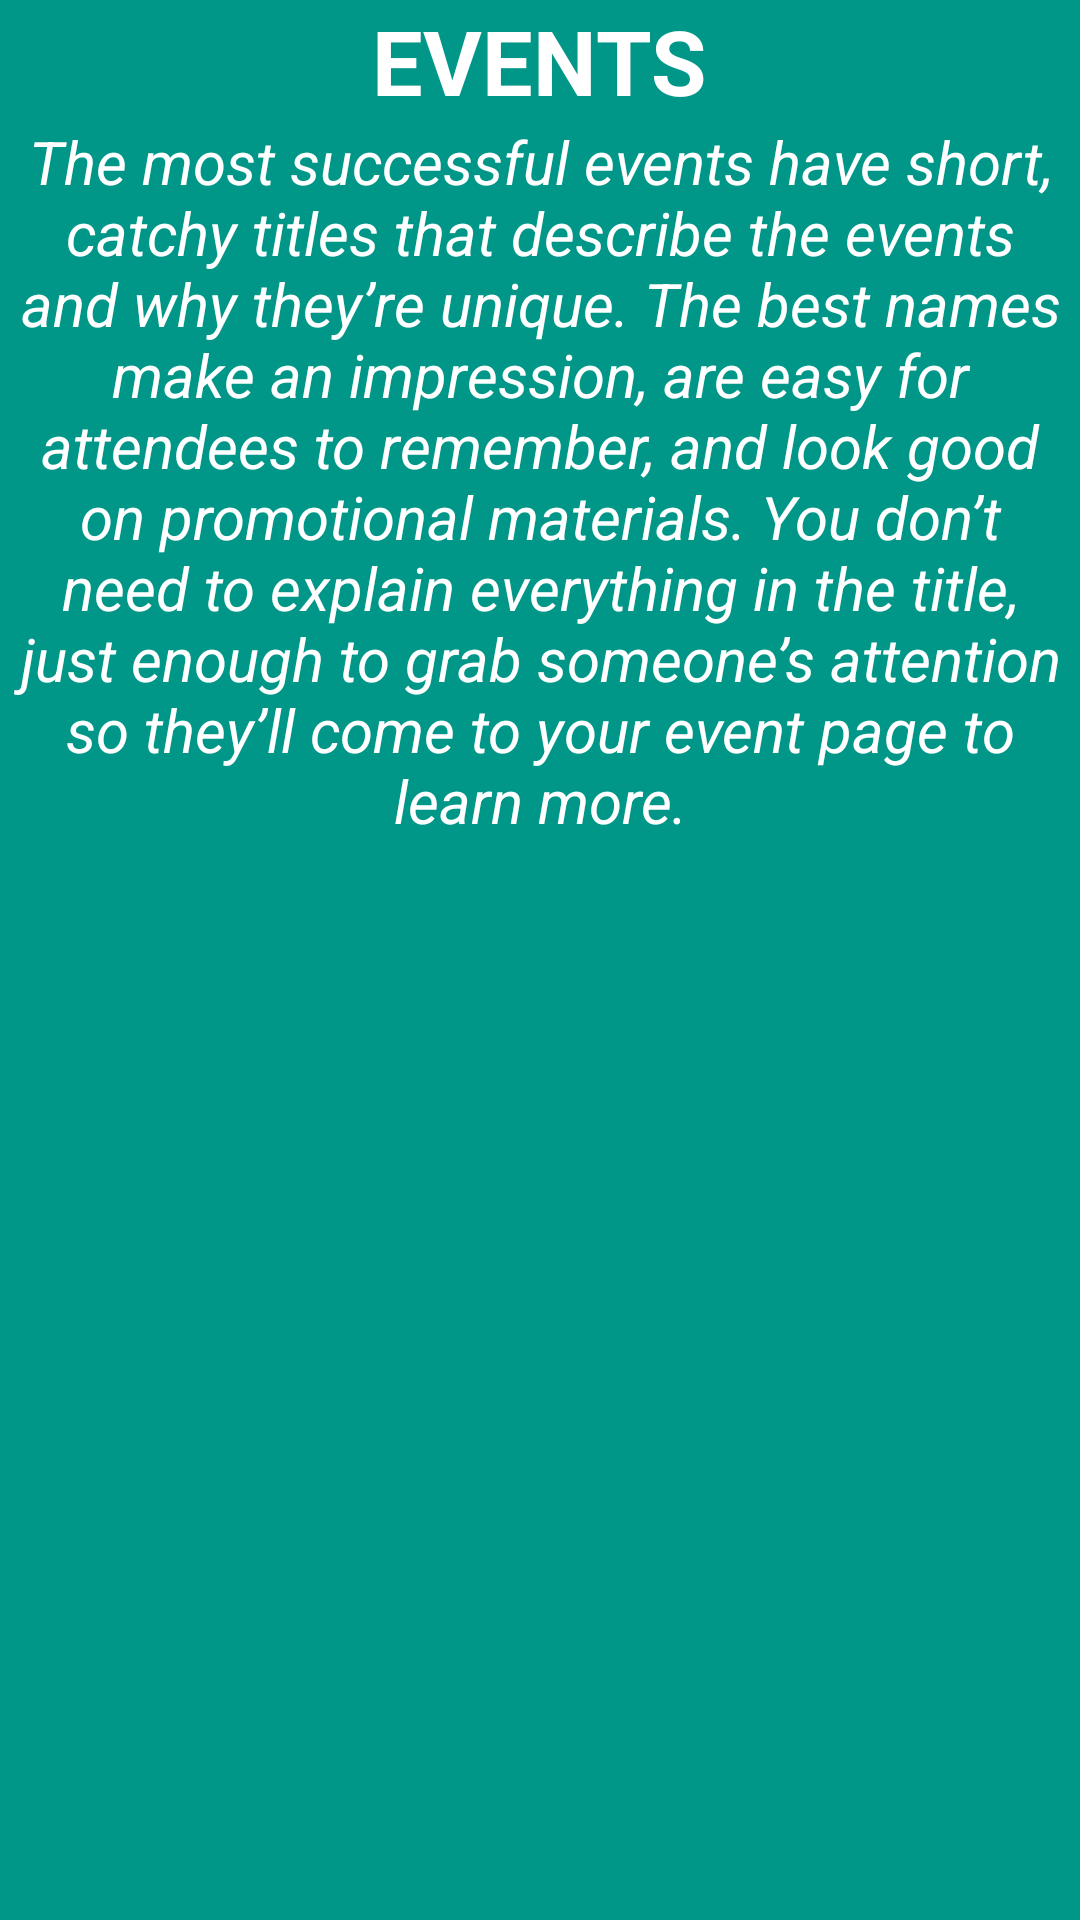

Here is an Android app screen rendered from its layout file. Give the layout XML and the strings, colors and styles it references.
<!-- AndroidManifest.xml: application theme AppTheme -->
<!-- res/layout/activity_events.xml -->
<?xml version="1.0" encoding="utf-8"?>
<LinearLayout xmlns:android="http://schemas.android.com/apk/res/android"
    xmlns:app="http://schemas.android.com/apk/res-auto"
    xmlns:tools="http://schemas.android.com/tools"
    android:layout_width="match_parent"
    android:layout_height="match_parent"
    android:background="#009688"
    android:orientation="vertical"
    tools:context="com.example.android.santa_monica3.Events">

    <TextView
        android:layout_width="wrap_content"
        android:layout_height="wrap_content"
        android:text="EVENTS"
        android:textColor="#fff"
        android:textSize="30sp"
        android:layout_gravity="center"
        android:textStyle="bold"
        />

    <TextView
        android:layout_width="wrap_content"
        android:layout_height="wrap_content"
        android:text="The most successful events have short, catchy titles that describe the events and why they’re unique. The best names make an impression, are easy for attendees to remember, and look good on promotional materials. You don’t need to explain everything in the title, just enough to grab someone’s attention so they’ll come to your event page to learn more."
        android:textColor="#fff"
        android:textSize="20sp"
        android:gravity="center"
        android:layout_marginLeft="4dp"
        android:layout_marginRight="4dp"
        android:layout_gravity="center"
        android:textStyle="italic"
        />

    <ImageView
        android:layout_width="wrap_content"
        android:layout_height="wrap_content"
        android:layout_gravity="center"
        android:layout_margin="8dp"
        android:src="@drawable/event"/>
</LinearLayout>
<!-- resources referenced by this layout -->
<resources>
  <style name="AppTheme" parent="Theme.AppCompat.Light.DarkActionBar">
          
          <item name="colorPrimary">@color/colorAccent</item>
          <item name="colorPrimaryDark">@color/primary_material_light_1</item>
          <item name="colorAccent">@color/colorAccent</item>
      </style>
  <color name="colorAccent">#04b3a2</color>
  <color name="primary_material_light_1">#0bdac7</color>
</resources>
